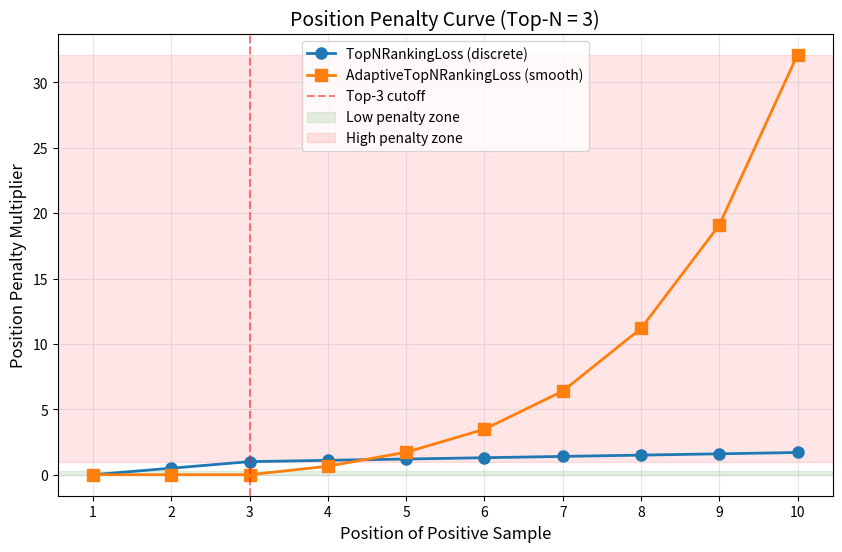

Reproduce this figure in Python.
import matplotlib.pyplot as plt
import numpy as np

def visualize_position_penalties():
    """Show how penalty grows with position."""
    positions = np.arange(1, 11)
    top_n = 3
    
    # Version 1: Discrete penalty
    penalties_v1 = []
    for pos in positions:
        if pos <= 1:
            penalty = 0.0
        elif pos <= top_n:
            penalty = (pos - 1) / (top_n - 1)
        else:
            penalty = 1.0 + (pos - top_n) * 0.1
        penalties_v1.append(penalty)
    
    # Version 2: Smooth exponential
    penalties_v2 = []
    for pos in positions:
        normalized_pos = (pos - 1.0) / (top_n - 1.0)
        penalty = np.exp(max(normalized_pos - 1.0, 0.0)) - 1.0
        penalties_v2.append(penalty)
    
    plt.figure(figsize=(10, 6))
    plt.plot(positions, penalties_v1, 'o-', label='TopNRankingLoss (discrete)', linewidth=2, markersize=8)
    plt.plot(positions, penalties_v2, 's-', label='AdaptiveTopNRankingLoss (smooth)', linewidth=2, markersize=8)
    
    plt.axvline(x=top_n, color='red', linestyle='--', alpha=0.5, label=f'Top-{top_n} cutoff')
    plt.axhspan(0, 0.3, alpha=0.1, color='green', label='Low penalty zone')
    plt.axhspan(1.0, max(penalties_v1[-1], penalties_v2[-1]), alpha=0.1, color='red', label='High penalty zone')
    
    plt.xlabel('Position of Positive Sample', fontsize=12)
    plt.ylabel('Position Penalty Multiplier', fontsize=12)
    plt.title(f'Position Penalty Curve (Top-N = {top_n})', fontsize=14)
    plt.legend()
    plt.grid(True, alpha=0.3)
    plt.xticks(positions)
    
    plt.savefig('position_penalty_curve.png', dpi=150, bbox_inches='tight')
    plt.show()

visualize_position_penalties()
